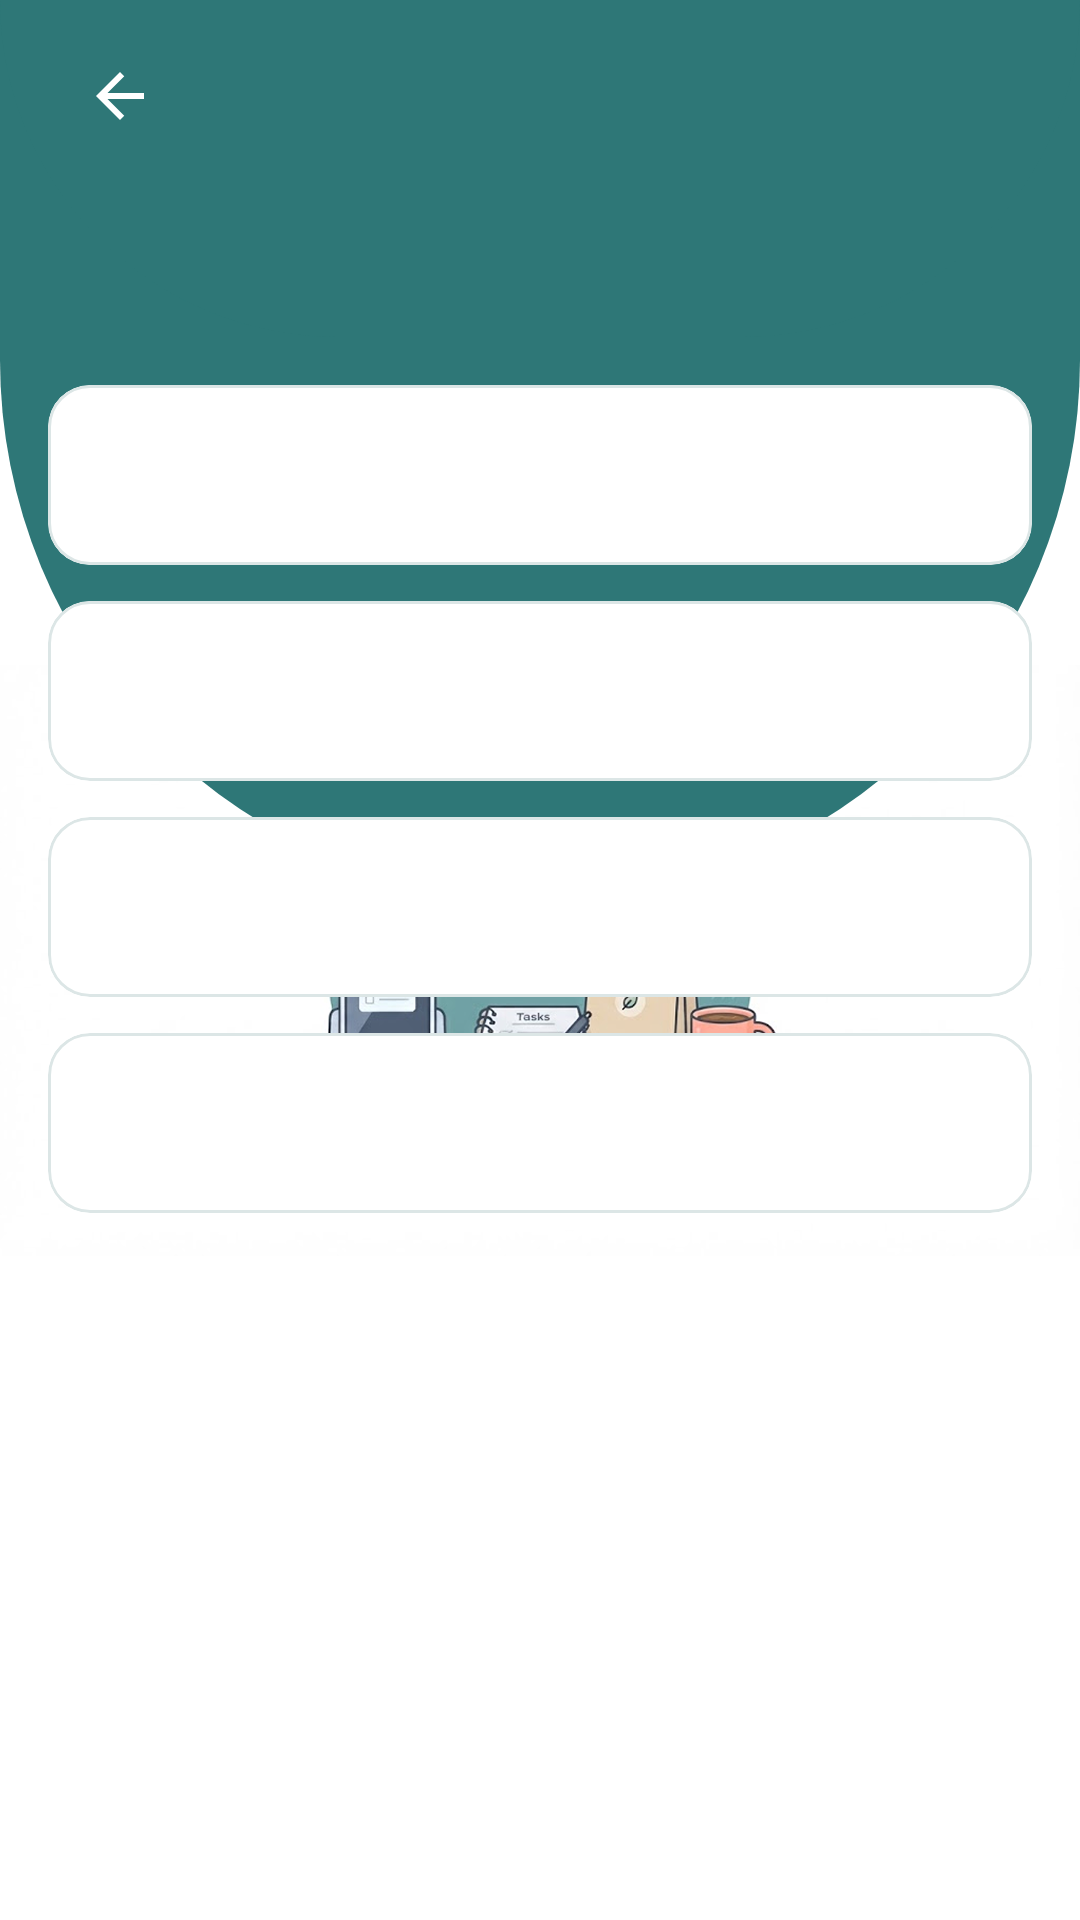

The Android layout XML behind this screen, and the referenced resources:
<!-- AndroidManifest.xml: application theme Theme.TaskFlow -->
<!-- res/layout/fragment_settings.xml -->
<?xml version="1.0" encoding="utf-8"?>
<androidx.constraintlayout.widget.ConstraintLayout xmlns:android="http://schemas.android.com/apk/res/android"
    xmlns:app="http://schemas.android.com/apk/res-auto"
    android:layout_width="match_parent"
    android:layout_height="match_parent"
    android:background="@color/tf_background">

    <ImageView
        android:layout_width="0dp"
        android:layout_height="0dp"
        android:contentDescription="@null"
        android:importantForAccessibility="no"
        android:src="@drawable/img_desk_illustration"
        app:layout_constraintBottom_toBottomOf="parent"
        app:layout_constraintDimensionRatio="H,1080:591"
        app:layout_constraintEnd_toEndOf="parent"
        app:layout_constraintStart_toStartOf="parent"
        app:layout_constraintTop_toTopOf="parent" />

    <View
        android:layout_width="0dp"
        android:layout_height="300dp"
        android:background="@drawable/bg_header"
        android:importantForAccessibility="no"
        app:layout_constraintEnd_toEndOf="parent"
        app:layout_constraintStart_toStartOf="parent"
        app:layout_constraintTop_toTopOf="parent" />

    <androidx.core.widget.NestedScrollView
        android:layout_width="0dp"
        android:layout_height="0dp"
        android:clipToPadding="false"
        android:padding="16dp"
        app:layout_constraintBottom_toBottomOf="parent"
        app:layout_constraintEnd_toEndOf="parent"
        app:layout_constraintStart_toStartOf="parent"
        app:layout_constraintTop_toBottomOf="@id/header">

        <LinearLayout
            android:layout_width="match_parent"
            android:layout_height="wrap_content"
            android:orientation="vertical">

            <include
                android:id="@+id/rowTheme"
                layout="@layout/item_settings_row"
                android:layout_width="match_parent"
                android:layout_height="wrap_content" />

            <include
                android:id="@+id/rowLanguage"
                layout="@layout/item_settings_row"
                android:layout_width="match_parent"
                android:layout_height="wrap_content"
                android:layout_marginTop="12dp" />

            <include
                android:id="@+id/rowFeedback"
                layout="@layout/item_settings_row"
                android:layout_width="match_parent"
                android:layout_height="wrap_content"
                android:layout_marginTop="12dp" />

            <include
                android:id="@+id/rowShare"
                layout="@layout/item_settings_row"
                android:layout_width="match_parent"
                android:layout_height="wrap_content"
                android:layout_marginTop="12dp" />
        </LinearLayout>
    </androidx.core.widget.NestedScrollView>

    <include
        android:id="@+id/header"
        layout="@layout/view_screen_header"
        android:layout_width="0dp"
        android:layout_height="wrap_content"
        app:layout_constraintEnd_toEndOf="parent"
        app:layout_constraintStart_toStartOf="parent"
        app:layout_constraintTop_toTopOf="parent" />

</androidx.constraintlayout.widget.ConstraintLayout>
<!-- res/layout/item_settings_row.xml (included above) -->
<?xml version="1.0" encoding="utf-8"?>
<com.google.android.material.card.MaterialCardView xmlns:android="http://schemas.android.com/apk/res/android"
    xmlns:app="http://schemas.android.com/apk/res-auto"
    style="@style/Widget.TaskFlow.Card"
    android:layout_width="match_parent"
    android:layout_height="wrap_content"
    android:clickable="true"
    android:focusable="true">

    <LinearLayout
        android:layout_width="match_parent"
        android:layout_height="wrap_content"
        android:gravity="center_vertical"
        android:minHeight="60dp"
        android:orientation="horizontal"
        android:padding="16dp">

        <ImageView
            android:id="@+id/ivIcon"
            android:layout_width="24dp"
            android:layout_height="24dp"
            android:contentDescription="@null"
            app:tint="@color/tf_on_surface" />

        <TextView
            android:id="@+id/tvTitle"
            android:layout_width="0dp"
            android:layout_height="wrap_content"
            android:layout_marginStart="16dp"
            android:layout_weight="1"
            android:textAppearance="@style/TextAppearance.TaskFlow.CardTitle" />
    </LinearLayout>
</com.google.android.material.card.MaterialCardView>
<!-- res/layout/view_screen_header.xml (included above) -->
<?xml version="1.0" encoding="utf-8"?>
<LinearLayout xmlns:android="http://schemas.android.com/apk/res/android"
    xmlns:app="http://schemas.android.com/apk/res-auto"
    style="@style/Widget.TaskFlow.Header"
    android:layout_width="match_parent"
    android:layout_height="wrap_content"
    android:orientation="vertical">

    <ImageButton
        android:id="@+id/btnBack"
        android:layout_width="48dp"
        android:layout_height="48dp"
        android:background="?attr/selectableItemBackgroundBorderless"
        android:contentDescription="@string/back"
        android:src="@drawable/ic_back"
        app:tint="@color/tf_on_primary" />

    <LinearLayout
        android:layout_width="match_parent"
        android:layout_height="wrap_content"
        android:layout_marginStart="8dp"
        android:gravity="center_vertical"
        android:orientation="horizontal">

        <TextView
            android:id="@+id/tvTitle"
            android:layout_width="0dp"
            android:layout_height="wrap_content"
            android:layout_weight="1"
            android:ellipsize="end"
            android:maxLines="1"
            android:textAppearance="@style/TextAppearance.TaskFlow.HeaderTitle" />

        <TextView
            android:id="@+id/tvAction"
            android:layout_width="wrap_content"
            android:layout_height="wrap_content"
            android:background="?attr/selectableItemBackground"
            android:fontFamily="@font/inter_semibold"
            android:minHeight="48dp"
            android:gravity="center"
            android:paddingStart="12dp"
            android:paddingEnd="12dp"
            android:text="@string/save"
            android:textColor="@color/tf_on_primary"
            android:textSize="16sp"
            android:visibility="gone" />
    </LinearLayout>
</LinearLayout>
<!-- resources referenced by this layout -->
<resources>
  <color name="tf_background">#FFFFFF</color>
  <color name="tf_on_primary">#FFFFFF</color>
  <color name="tf_on_surface">#111111</color>
  <string name="back">Back</string>
  <string name="save">Save</string>
  <style name="TextAppearance.TaskFlow.CardTitle" parent="">
          <item name="android:fontFamily">@font/inter_semibold</item>
          <item name="android:textSize">16sp</item>
          <item name="android:textColor">@color/tf_on_surface</item>
      </style>
  <style name="TextAppearance.TaskFlow.HeaderTitle" parent="">
          <item name="android:fontFamily">@font/jersey_10_regular</item>
          <item name="android:textSize">30sp</item>
          <item name="android:textColor">@color/tf_on_primary</item>
      </style>
  <style name="Theme.TaskFlow" parent="Base.Theme.TaskFlow" />
  <color name="tf_primary">#2E7777</color>
  <color name="tf_surface">#FFFFFF</color>
  <color name="tf_surface_stroke">#DCE6E6</color>
  <color name="tf_on_surface_variant">#6B7777</color>
  <color name="tf_secondary_container">#CDE7E7</color>
  <color name="tf_on_secondary_container">#0B2F2F</color>
  <style name="ThemeOverlay.TaskFlow.Dialog" parent="ThemeOverlay.Material3.MaterialAlertDialog">
          <item name="colorPrimary">@color/tf_dialog_accent</item>
      </style>
  <style name="TextAppearance.TaskFlow.Inter.BodyLarge" parent="TextAppearance.Material3.BodyLarge">
          <item name="android:fontFamily">@font/inter_regular</item>
          <item name="fontFamily">@font/inter_regular</item>
      </style>
  <style name="TextAppearance.TaskFlow.Inter.BodyMedium" parent="TextAppearance.Material3.BodyMedium">
          <item name="android:fontFamily">@font/inter_regular</item>
          <item name="fontFamily">@font/inter_regular</item>
      </style>
  <style name="TextAppearance.TaskFlow.Inter.BodySmall" parent="TextAppearance.Material3.BodySmall">
          <item name="android:fontFamily">@font/inter_regular</item>
          <item name="fontFamily">@font/inter_regular</item>
      </style>
  <style name="TextAppearance.TaskFlow.Inter.LabelLarge" parent="TextAppearance.Material3.LabelLarge">
          <item name="android:fontFamily">@font/inter_medium</item>
          <item name="fontFamily">@font/inter_medium</item>
      </style>
  <style name="TextAppearance.TaskFlow.Inter.LabelMedium" parent="TextAppearance.Material3.LabelMedium">
          <item name="android:fontFamily">@font/inter_medium</item>
          <item name="fontFamily">@font/inter_medium</item>
      </style>
  <style name="TextAppearance.TaskFlow.Inter.LabelSmall" parent="TextAppearance.Material3.LabelSmall">
          <item name="android:fontFamily">@font/inter_medium</item>
          <item name="fontFamily">@font/inter_medium</item>
      </style>
  <style name="TextAppearance.TaskFlow.Inter.TitleLarge" parent="TextAppearance.Material3.TitleLarge">
          <item name="android:fontFamily">@font/inter_regular</item>
          <item name="fontFamily">@font/inter_regular</item>
      </style>
  <style name="TextAppearance.TaskFlow.Inter.TitleMedium" parent="TextAppearance.Material3.TitleMedium">
          <item name="android:fontFamily">@font/inter_medium</item>
          <item name="fontFamily">@font/inter_medium</item>
      </style>
  <style name="TextAppearance.TaskFlow.Inter.TitleSmall" parent="TextAppearance.Material3.TitleSmall">
          <item name="android:fontFamily">@font/inter_medium</item>
          <item name="fontFamily">@font/inter_medium</item>
      </style>
  <style name="TextAppearance.TaskFlow.Inter.HeadlineSmall" parent="TextAppearance.Material3.HeadlineSmall">
          <item name="android:fontFamily">@font/inter_regular</item>
          <item name="fontFamily">@font/inter_regular</item>
      </style>
  <color name="tf_dialog_accent">#2E7777</color>
</resources>
